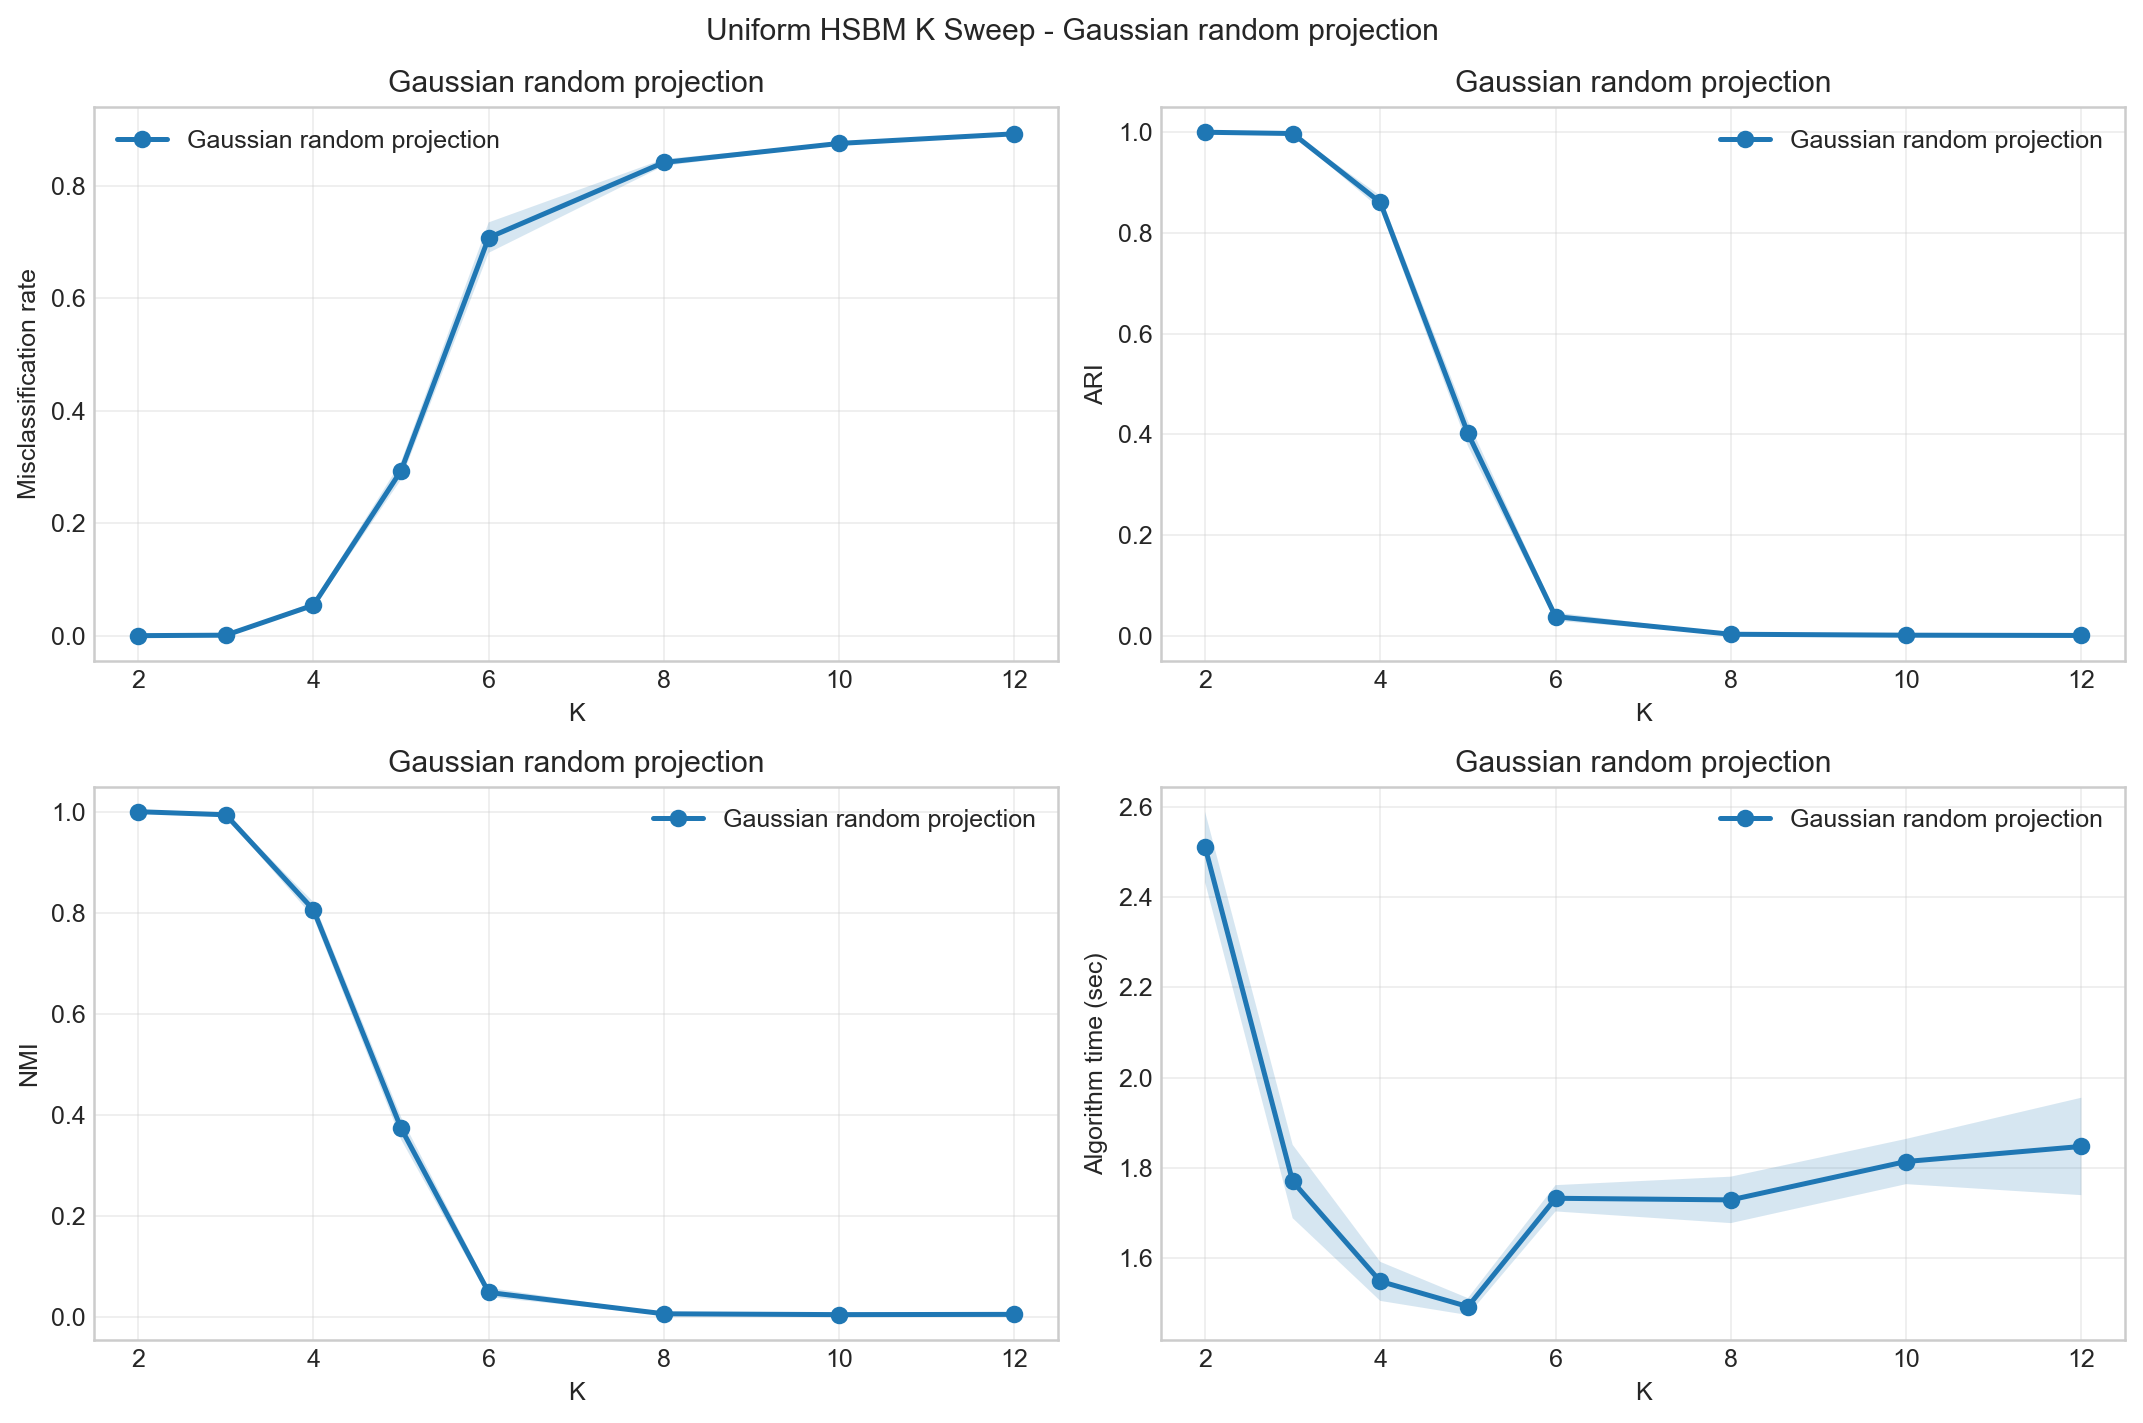

The table this chart was drawn from, first rows:
K, method, reps, num_hyperedges_total_mean, num_hyperedges_total_std, hypergraph_degree_mean_mean, hypergraph_degree_mean_std, hypergraph_degree_max_mean, hypergraph_degree_max_std, expected_degree_mean_mean, expected_degree_mean_std, candidate_within_fraction_mean, candidate_within_fraction_std, isolated_fraction_mean, isolated_fraction_std, misclassification_mean, misclassification_std, ARI_mean, ARI_std, NMI_mean, NMI_std, generation_wall_sec_mean, generation_wall_sec_std, hypergraph_laplacian_build_wall_sec_mean
2, Gaussian random projection, 10, 79859, 272.8, 47.92, 0.1637, 75.8, 3.048, 47.95, 0.0, 0.2498, 0.0, 0.0, 0.0, 0.0, 0.0, 1.0, 0.0, 1.0, 0.0, 2.02, 0.02744, 0.1562
3, Gaussian random projection, 10, 50320, 248.9, 30.19, 0.1493, 51.1, 1.101, 30.19, 0.0, 0.111, 0.0, 0.0, 0.0, 0.00084, 0.0004088, 0.9975, 0.001225, 0.9938, 0.002815, 1.318, 0.01605, 0.09634
4, Gaussian random projection, 10, 40057, 176.7, 24.03, 0.106, 44.6, 2.271, 23.97, 0.0, 0.06239, 0.0, 0.0, 0.0, 0.05424, 0.005319, 0.8606, 0.01316, 0.8062, 0.01519, 1.077, 0.01059, 0.07981
5, Gaussian random projection, 10, 35212, 165.9, 21.13, 0.09954, 39.7, 2.669, 21.1, 0.0, 0.0399, 0.0, 0.0, 0.0, 0.2935, 0.01577, 0.4018, 0.02499, 0.3741, 0.02225, 0.9584, 0.00951, 0.06709
6, Gaussian random projection, 10, 32485, 154.1, 19.49, 0.09244, 38.5, 1.581, 19.53, 0.0, 0.02769, 0.0, 0.0, 0.0, 0.7082, 0.02708, 0.03795, 0.008229, 0.04942, 0.008983, 0.8943, 0.01375, 0.06413
8, Gaussian random projection, 10, 29963, 109.8, 17.98, 0.06588, 35.5, 1.509, 17.98, 0.0, 0.01556, 0.0, 0.0, 0.0, 0.8419, 0.006052, 0.002949, 0.0009798, 0.007221, 0.001475, 0.8373, 0.01027, 0.05869
10, Gaussian random projection, 10, 28805, 171.3, 17.28, 0.1028, 35.0, 1.414, 17.26, 0.0, 0.009946, 0.0, 0.0, 0.0, 0.8757, 0.001804, 0.001075, 0.0004601, 0.005624, 0.0009131, 0.8136, 0.01904, 0.05617
12, Gaussian random projection, 10, 28087, 189.1, 16.85, 0.1135, 33.8, 1.932, 16.87, 0.0, 0.006899, 0.0, 0.0, 0.0, 0.8928, 0.002778, 0.0005585, 0.000395, 0.006094, 0.0008398, 0.8167, 0.08727, 0.05596
